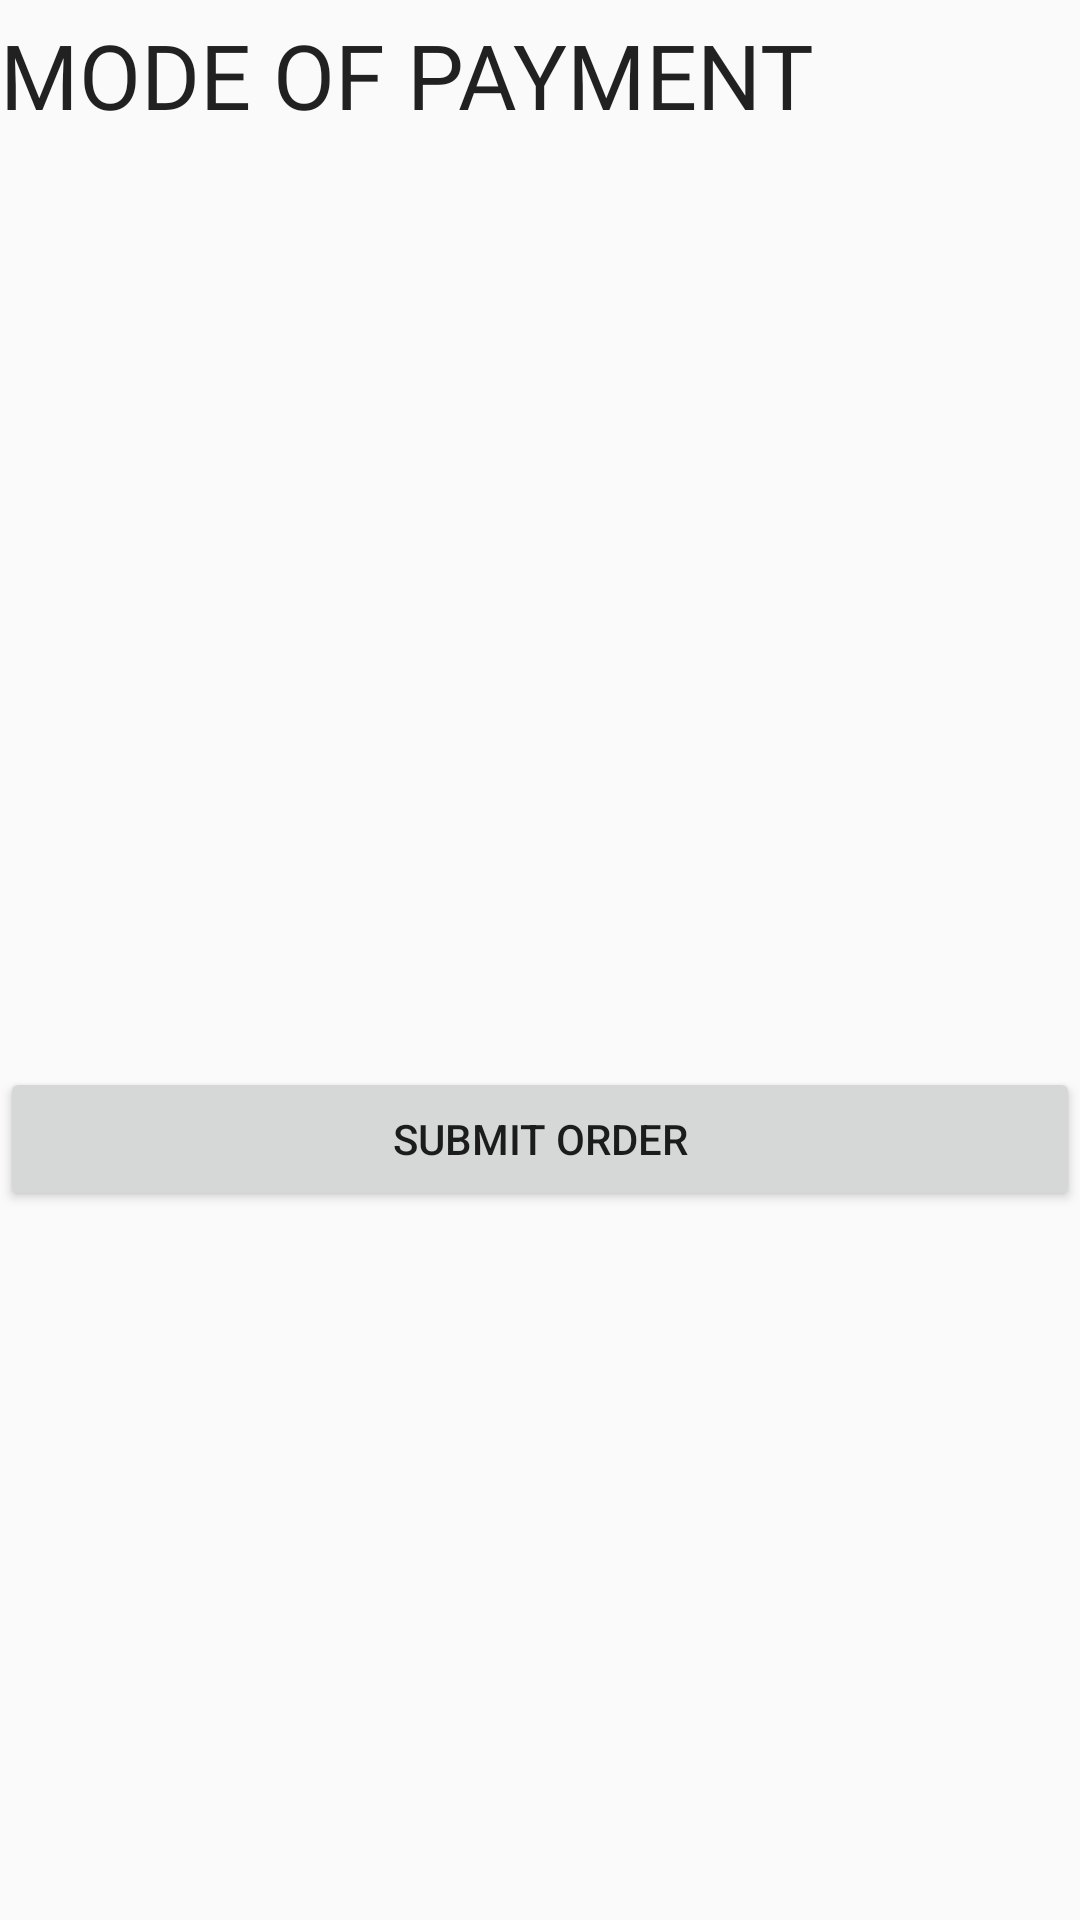

Write the Android layout XML for this screen, with the resource values it uses.
<!-- AndroidManifest.xml: application theme AppTheme -->
<!-- res/layout/activity_payment.xml -->
<?xml version="1.0" encoding="utf-8"?>

<androidx.constraintlayout.widget.ConstraintLayout xmlns:android="http://schemas.android.com/apk/res/android"
    xmlns:app="http://schemas.android.com/apk/res-auto"
    xmlns:tools="http://schemas.android.com/tools"
    android:orientation="vertical" android:layout_width="match_parent"
    android:layout_height="match_parent">

    <TextView
        android:id="@+id/textView6"
        android:layout_width="match_parent"
        android:layout_height="wrap_content"
        android:fontFamily="@font/archivo_black"
        android:text="MODE OF PAYMENT"
        android:textAppearance="@style/TextAppearance.AppCompat.Large"
        android:textSize="30sp"
        app:layout_constraintBottom_toBottomOf="parent"
        app:layout_constraintStart_toStartOf="parent"
        app:layout_constraintTop_toTopOf="parent"
        app:layout_constraintVertical_bias="0.008" />

    <ListView
        android:layout_width="match_parent"
        android:layout_height="match_parent">

    </ListView>

    <Button
        android:id="@+id/button6"
        android:layout_width="0dp"
        android:layout_height="wrap_content"
        android:text="SUBMIT ORDER"
        app:layout_constraintBottom_toBottomOf="parent"
        app:layout_constraintEnd_toEndOf="parent"
        app:layout_constraintHorizontal_bias="0.0"
        app:layout_constraintStart_toStartOf="parent"
        app:layout_constraintTop_toTopOf="parent"
        app:layout_constraintVertical_bias="0.601" />

</androidx.constraintlayout.widget.ConstraintLayout>
<!-- resources referenced by this layout -->
<resources>
  <style name="AppTheme" parent="Theme.AppCompat.Light.NoActionBar">
          
          <item name="colorPrimary">@color/colorPrimary</item>
          <item name="colorPrimaryDark">@color/colorPrimaryDark</item>
          <item name="colorAccent">@color/colorAccent</item>
      </style>
  <color name="colorPrimary">#008577</color>
  <color name="colorPrimaryDark">#00574B</color>
  <color name="colorAccent">#D81B60</color>
</resources>
